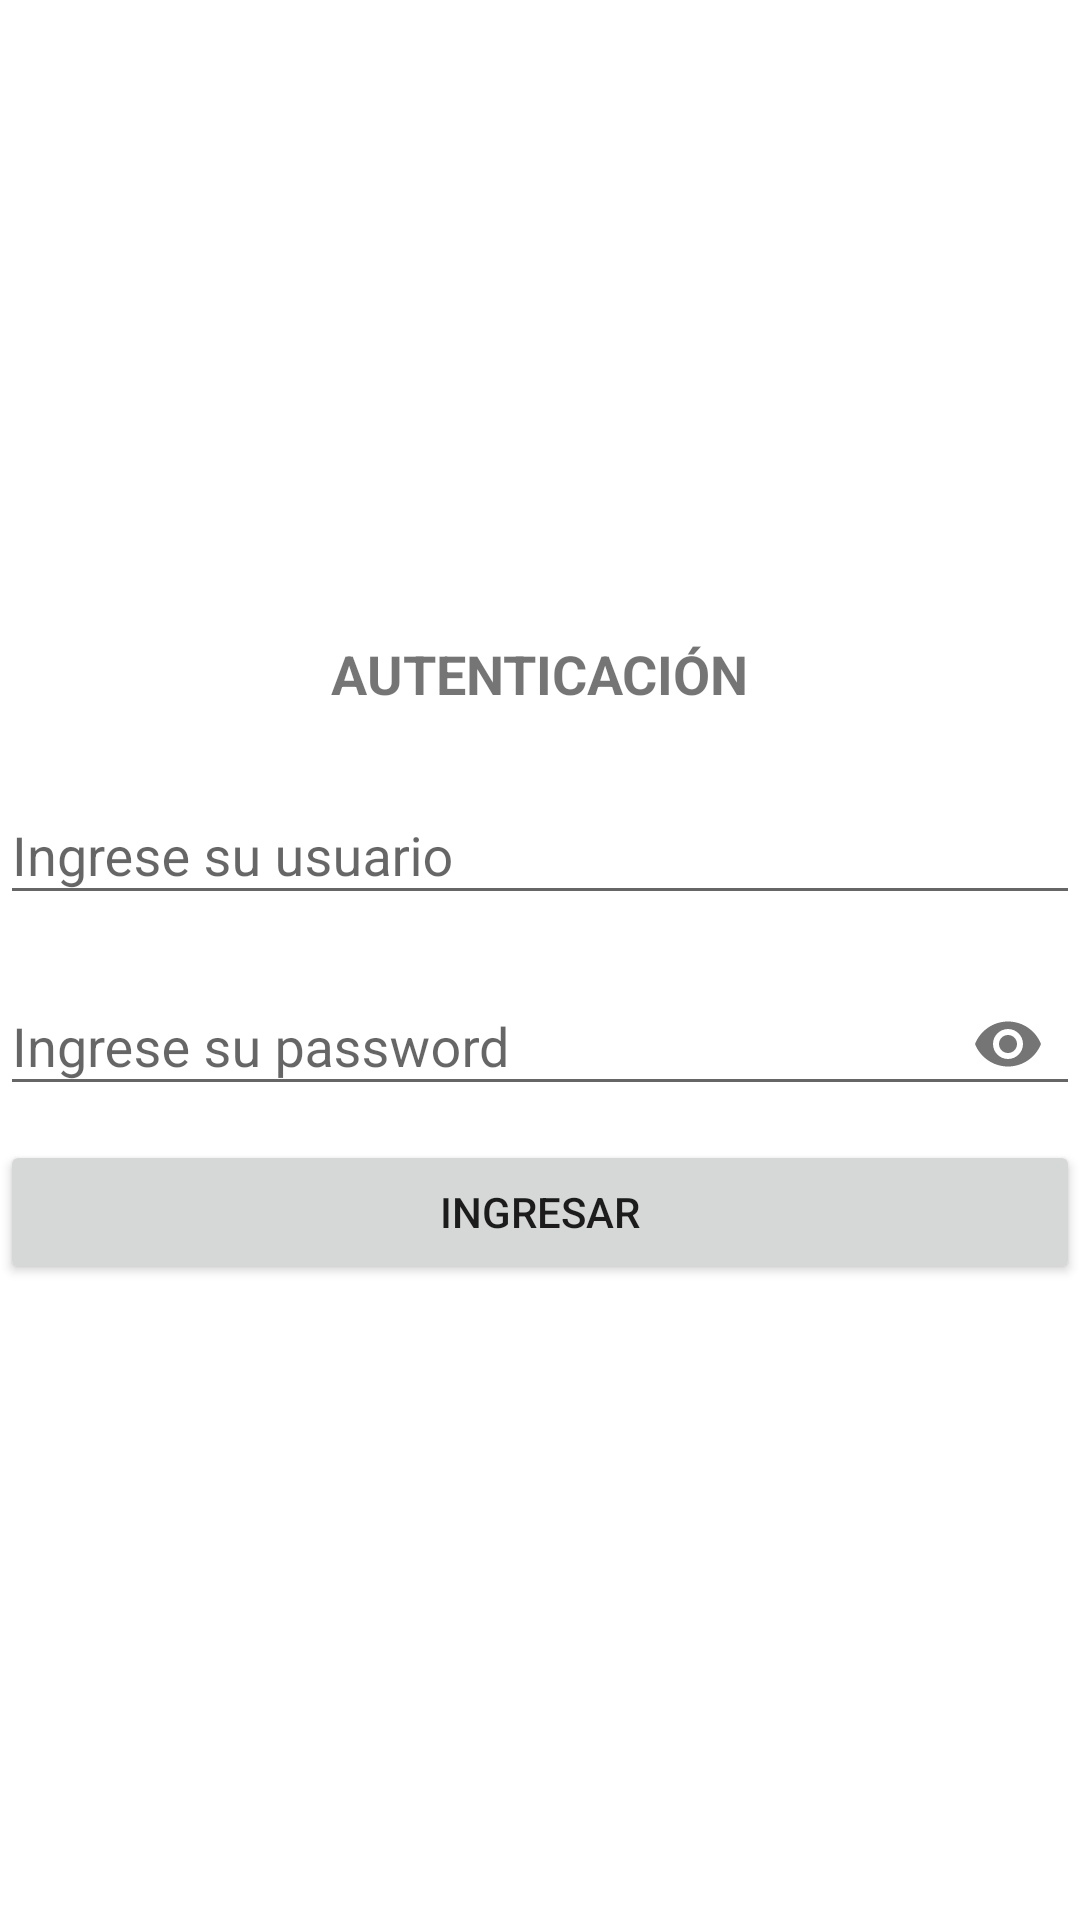

Layout XML and referenced resources for this Android screen:
<!-- AndroidManifest.xml: application theme Theme.AppRecyclerViewPokemon -->
<!-- res/layout/activity_login.xml -->
<?xml version="1.0" encoding="utf-8"?>
<androidx.constraintlayout.widget.ConstraintLayout xmlns:android="http://schemas.android.com/apk/res/android"
    xmlns:app="http://schemas.android.com/apk/res-auto"
    xmlns:tools="http://schemas.android.com/tools"
    android:layout_width="match_parent"
    android:layout_height="match_parent"
    tools:context=".LoginActivity">
    <TextView
        android:id="@+id/textView"
        android:layout_width="wrap_content"
        android:layout_height="wrap_content"
        android:text="@string/valtitulologin"
        android:textSize="18sp"
        android:textStyle="bold"
        app:layout_constraintBottom_toTopOf="@+id/textInputLayout"
        app:layout_constraintEnd_toEndOf="parent"
        app:layout_constraintHorizontal_bias="0.5"
        app:layout_constraintStart_toStartOf="parent"
        app:layout_constraintTop_toTopOf="parent"
        app:layout_constraintVertical_chainStyle="packed" />

    <com.google.android.material.textfield.TextInputLayout
        android:id="@+id/textInputLayout"
        style="@style/Widget.Design.TextInputLayout"
        android:layout_width="0dp"
        android:layout_height="wrap_content"
        android:layout_marginTop="16dp"
        app:layout_constraintBottom_toTopOf="@+id/textInputLayout2"
        app:layout_constraintEnd_toEndOf="parent"
        app:layout_constraintHorizontal_bias="0.5"
        app:layout_constraintStart_toStartOf="parent"
        app:layout_constraintTop_toBottomOf="@+id/textView">

        <com.google.android.material.textfield.TextInputEditText
            android:id="@+id/etusuario"
            android:layout_width="match_parent"
            android:layout_height="wrap_content"
            android:hint="@string/valetusuario"
            android:inputType="text" />
    </com.google.android.material.textfield.TextInputLayout>

    <com.google.android.material.textfield.TextInputLayout
        android:id="@+id/textInputLayout2"
        style="@style/Widget.Design.TextInputLayout"
        android:layout_width="0dp"
        android:layout_height="wrap_content"
        android:layout_marginTop="8dp"
        app:layout_constraintBottom_toTopOf="@+id/btnlogin"
        app:layout_constraintEnd_toEndOf="parent"
        app:layout_constraintHorizontal_bias="0.5"
        app:layout_constraintStart_toStartOf="parent"
        app:layout_constraintTop_toBottomOf="@+id/textInputLayout"
        app:passwordToggleEnabled="true">

        <com.google.android.material.textfield.TextInputEditText
            android:id="@+id/etpassword"
            android:layout_width="match_parent"
            android:layout_height="wrap_content"
            android:hint="@string/valetpassword"
            android:inputType="textPassword" />
    </com.google.android.material.textfield.TextInputLayout>

    <Button
        android:id="@+id/btnlogin"
        android:layout_width="0dp"
        android:layout_height="wrap_content"
        android:layout_marginTop="8dp"
        android:text="@string/valbtnlogin"
        app:icon="@drawable/ic_baseline_login_24"
        app:iconGravity="textStart"
        app:layout_constraintBottom_toBottomOf="parent"
        app:layout_constraintEnd_toEndOf="parent"
        app:layout_constraintHorizontal_bias="0.5"
        app:layout_constraintStart_toStartOf="parent"
        app:layout_constraintTop_toBottomOf="@+id/textInputLayout2" />

    <ProgressBar
        android:id="@+id/pblogin"
        style="?android:attr/progressBarStyle"
        android:layout_width="wrap_content"
        android:layout_height="wrap_content"
        android:visibility="gone"
        app:layout_constraintEnd_toEndOf="parent"
        app:layout_constraintStart_toStartOf="parent"
        app:layout_constraintTop_toBottomOf="@+id/btnlogin" />

</androidx.constraintlayout.widget.ConstraintLayout>
<!-- resources referenced by this layout -->
<resources>
  <string name="valbtnlogin">INGRESAR</string>
  <string name="valetpassword">Ingrese su password</string>
  <string name="valetusuario">Ingrese su usuario</string>
  <string name="valtitulologin">AUTENTICACIÓN</string>
  <style name="Theme.AppRecyclerViewPokemon" parent="Theme.MaterialComponents.DayNight.DarkActionBar">
          
          <item name="colorPrimary">@color/purple_500</item>
          <item name="colorPrimaryVariant">@color/purple_700</item>
          <item name="colorOnPrimary">@color/white</item>
          
          <item name="colorSecondary">@color/teal_200</item>
          <item name="colorSecondaryVariant">@color/teal_700</item>
          <item name="colorOnSecondary">@color/black</item>
          
          <item name="android:statusBarColor" tools:targetApi="l">?attr/colorPrimaryVariant</item>
          
      </style>
  <!-- not gathered from this repository: default colours our renderer supplied (Android Studio template values) -->
  <color name="purple_500">#FF6200EE</color>
  <color name="purple_700">#FF3700B3</color>
  <color name="teal_200">#FF03DAC5</color>
  <color name="teal_700">#FF018786</color>
  <color name="black">#FF000000</color>
  <color name="white">#FFFFFFFF</color>
</resources>
